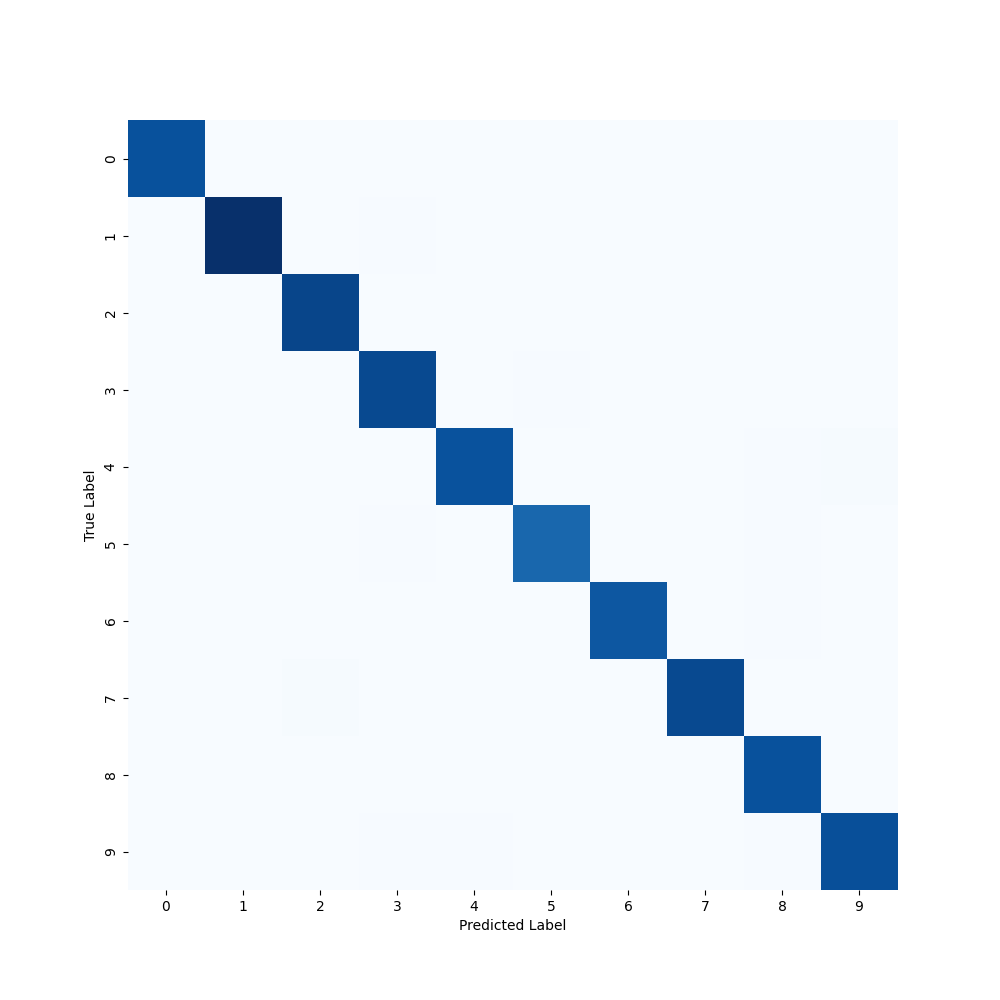

The file beside this chart, header and first rows:
972, 0, 4, 0, 0, 0, 2, 1, 1, 0
0, 1111, 4, 5, 4, 0, 4, 3, 4, 0
1, 0, 1022, 2, 1, 0, 0, 4, 2, 0
0, 0, 1, 1003, 0, 5, 0, 0, 1, 0
0, 0, 0, 0, 967, 0, 1, 0, 5, 9
2, 0, 0, 8, 0, 875, 1, 1, 5, 0
2, 1, 2, 1, 1, 1, 945, 0, 5, 0
1, 1, 12, 3, 1, 0, 0, 1004, 2, 4
0, 0, 0, 1, 1, 0, 0, 0, 971, 1
4, 0, 2, 5, 5, 2, 2, 3, 8, 978
